28-way image classification set "infrared_dataset" from GitHub (kk-2m/AnimalClassification-IFOR); label vocabulary: acryllium vulturinum, aepyceros melampus, bos taurus, capra aegagrus, cephalophus nigrifrons, crax rubra, paca, dasyprocta punctata, equus quagga, giraffa camelopardalis, leopardus pardalis, african elephant, madoqua guentheri, mazama americana, mazama temama, meleagris ocellata, mitu tuberosum, nasua narica, panthera onca, papio anubis, pecari tajacu, phacochoerus africanus, psophia leucoptera, puma, syncerus caffer, south american tapir, tayassu pecari, urocyon cinereoargenteus.

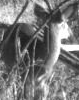
Label: madoqua guentheri

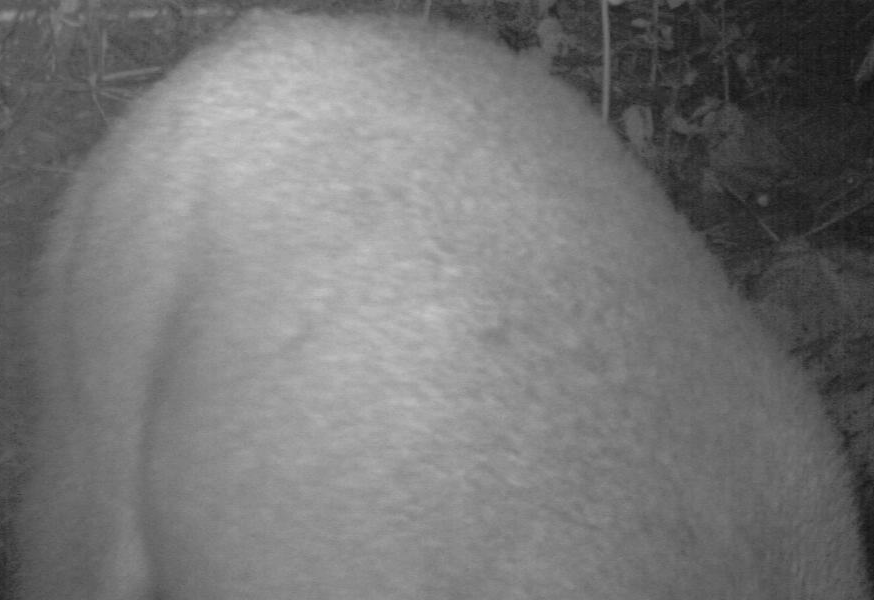
Label: cephalophus nigrifrons

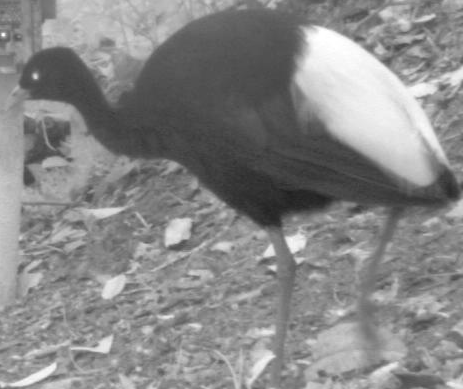
Label: psophia leucoptera

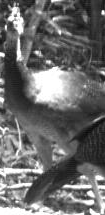
Label: crax rubra

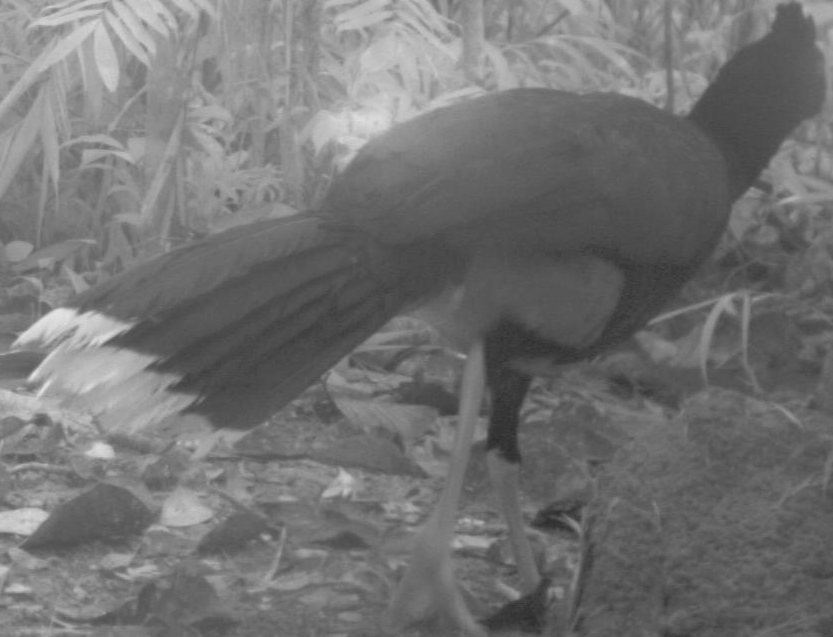
Label: mitu tuberosum

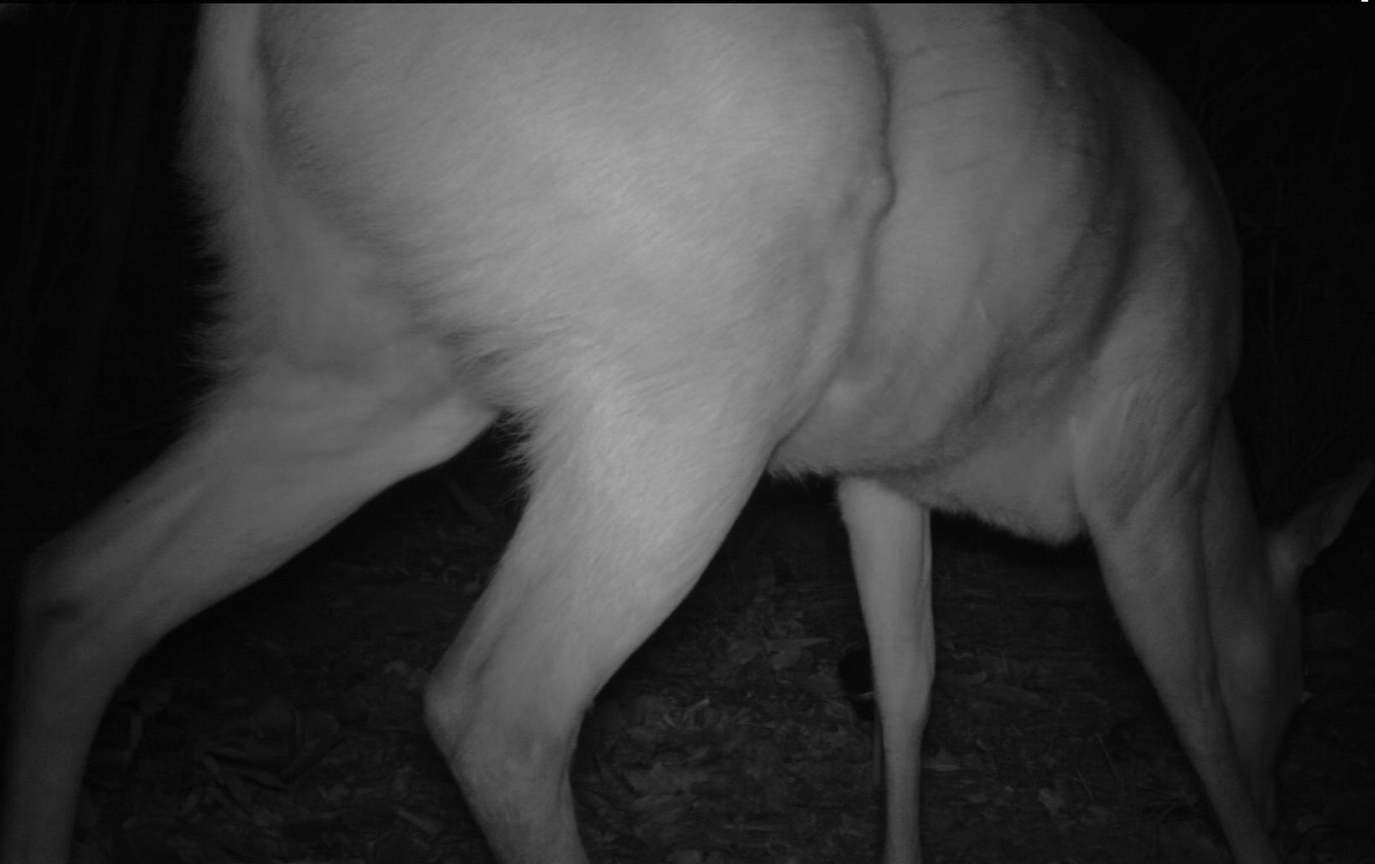
Label: mazama americana
